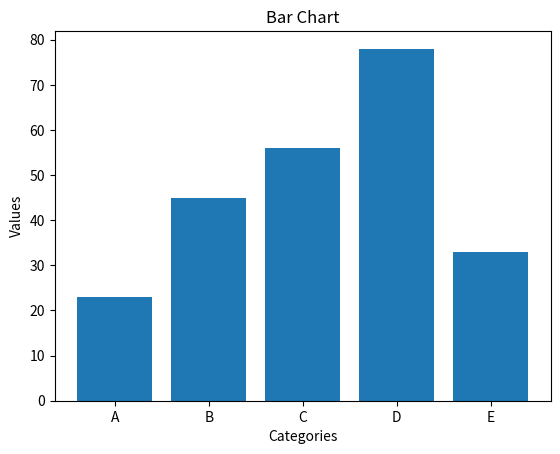

Recreate this plot in Python.
import matplotlib.pyplot as plt

# 数据
labels = ['A', 'B', 'C', 'D', 'E']
values = [23, 45, 56, 78, 33]

# 创建条形图
plt.bar(labels, values)

# 标题和标签
plt.title('Bar Chart')
plt.xlabel('Categories')
plt.ylabel('Values')

# 显示图表
plt.show()

"""
看一个关于数据可视化的例子。我们将使用Python的 matplotlib 库来创建一个简单的条形图。

首先，我们导入 matplotlib.pyplot 库。matplotlib 是一个非常强大的 Python 库，用于创建静态、动态、交互式的可视化图表。
然后，我们定义了两个列表 labels 和 values，用于在图表上显示数据。labels 是类别标签，values 是每个类别的值。
plt.bar(labels, values) 创建一个条形图。第一个参数是类别标签，第二个参数是每个类别的值。
plt.title('Bar Chart') 添加图表的标题。
plt.xlabel('Categories') 和 plt.ylabel('Values') 分别添加 x 轴和 y 轴的标签。
最后，plt.show() 显示图表。这会打开一个窗口，显示我们创建的条形图。
这是一个基础的数据可视化例子，matplotlib 的功能远不止这些，你可以创建各种复杂的图表，并进行详细的定制，包括颜色、字体、线型等等。

"""